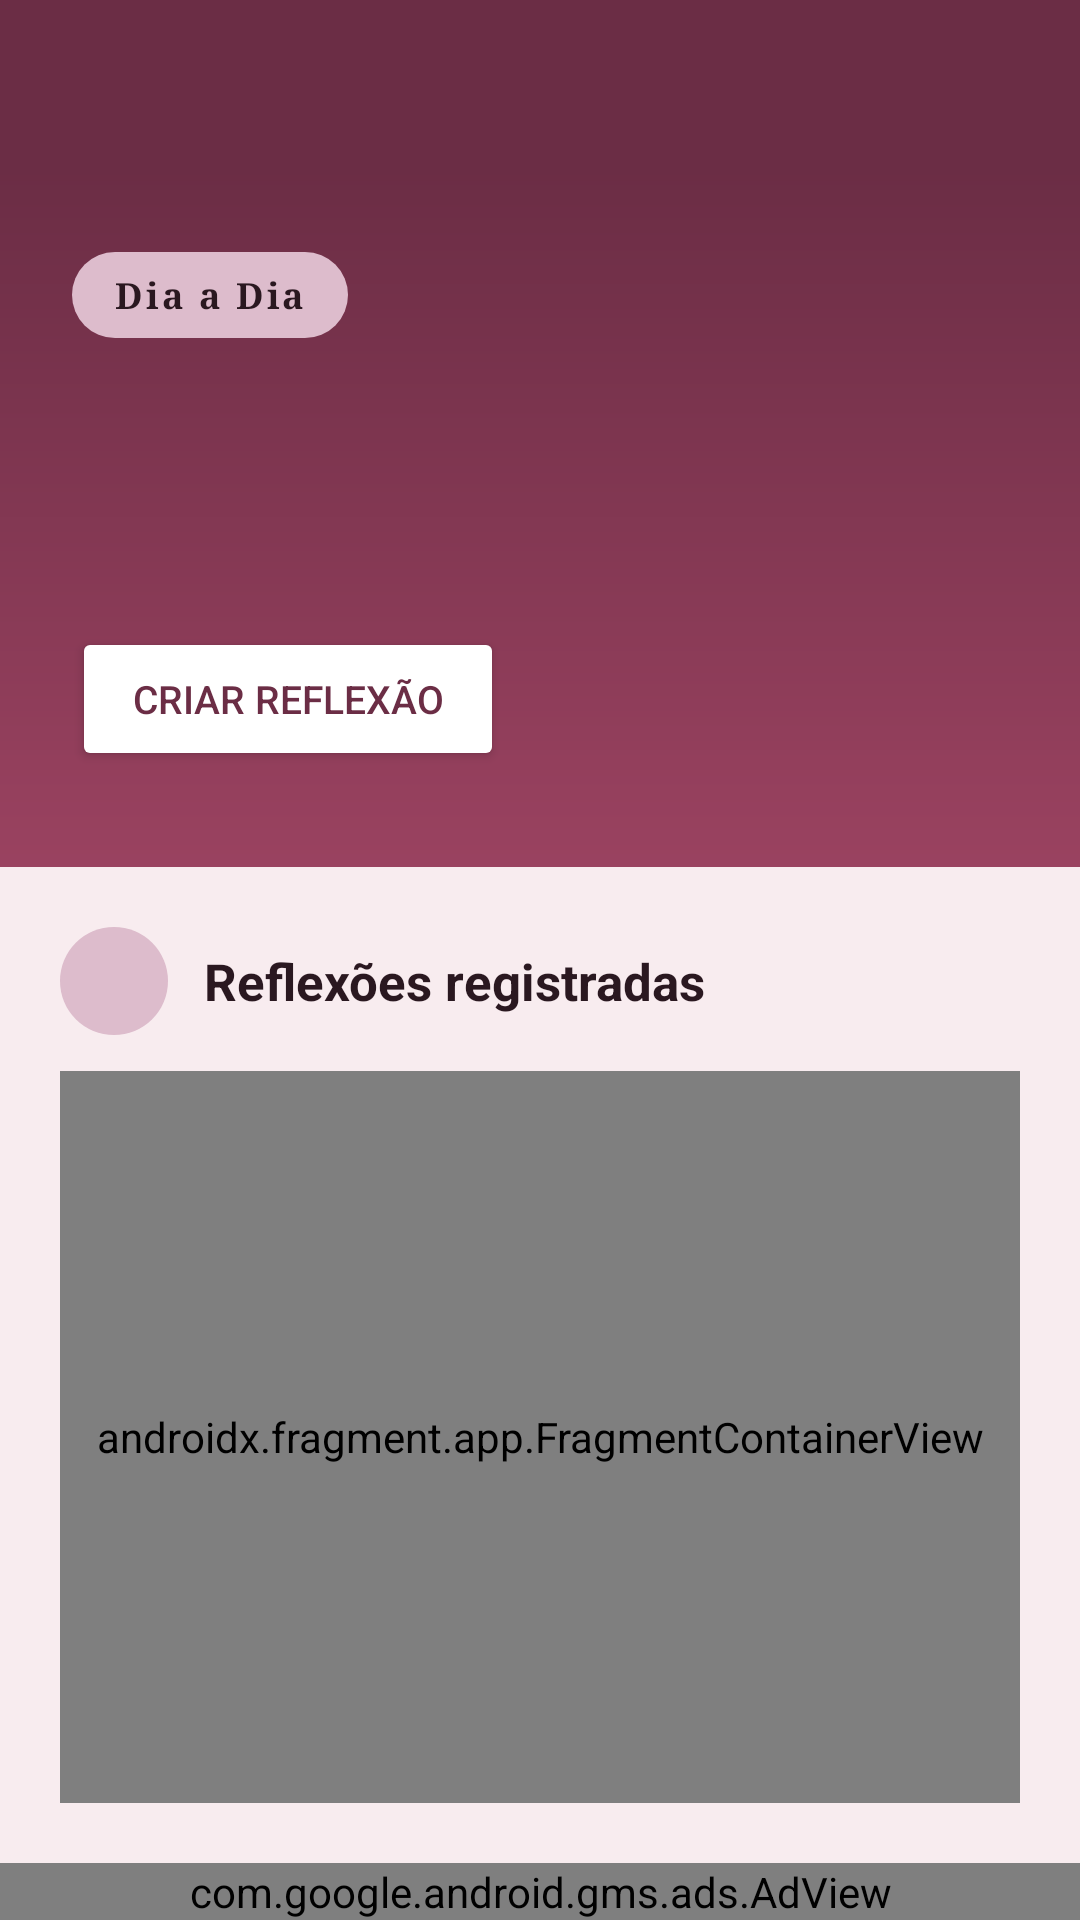

Reconstruct the res/layout file that produces this screen, plus the resources it refers to.
<!-- AndroidManifest.xml: application theme Theme.DiaADia -->
<!-- res/layout/activity_main.xml -->
<?xml version="1.0" encoding="utf-8"?>
<LinearLayout xmlns:android="http://schemas.android.com/apk/res/android"
    xmlns:tools="http://schemas.android.com/tools"
    android:id="@+id/main"
    android:layout_width="match_parent"
    android:layout_height="match_parent"
    android:background="@color/journalBackground"
    android:orientation="vertical"
    tools:context=".activities.MainActivity">

    <include layout="@layout/toolbar" />

    
    <LinearLayout
        android:layout_width="match_parent"
        android:layout_height="wrap_content"
        android:background="@drawable/bg_auth_gradient"
        android:orientation="vertical"
        android:paddingStart="24dp"
        android:paddingTop="28dp"
        android:paddingEnd="24dp"
        android:paddingBottom="32dp">

        
        <TextView
            android:layout_width="wrap_content"
            android:layout_height="wrap_content"
            android:background="@drawable/bg_home_highlight"
            android:paddingStart="14dp"
            android:paddingTop="6dp"
            android:paddingEnd="14dp"
            android:paddingBottom="6dp"
            android:text="@string/app_name"
            android:textColor="@color/journalInk"
            android:textSize="12sp"
            android:textStyle="bold"
            android:fontFamily="serif"
            android:letterSpacing="0.08" />

        
        <TextView
            android:id="@+id/textGreeting"
            android:layout_width="wrap_content"
            android:layout_height="wrap_content"
            android:layout_marginTop="14dp"
            android:textColor="@color/white"
            android:textSize="30sp"
            android:fontFamily="serif"
            android:textStyle="bold"
            tools:text="Olá, Victor" />

        
        <TextView
            android:id="@+id/textDate"
            android:layout_width="wrap_content"
            android:layout_height="wrap_content"
            android:layout_marginTop="4dp"
            android:textColor="@color/journalHighlight"
            android:textSize="13sp"
            tools:text="terça-feira, 10 de março de 2026" />

        
        <Button
            android:layout_width="wrap_content"
            android:layout_height="wrap_content"
            android:layout_marginTop="20dp"
            android:backgroundTint="@color/white"
            android:onClick="goToReflectionEditor"
            android:paddingStart="20dp"
            android:paddingEnd="20dp"
            android:text="@string/edit_profile_button"
            android:textColor="@color/colorPrimary"
            android:textSize="13sp" />
    </LinearLayout>

    
    <LinearLayout
        android:id="@+id/cardQuote"
        android:layout_width="match_parent"
        android:layout_height="wrap_content"
        android:layout_marginStart="20dp"
        android:layout_marginEnd="20dp"
        android:layout_marginTop="16dp"
        android:background="@drawable/bg_surface_card"
        android:orientation="vertical"
        android:padding="16dp"
        android:visibility="gone">

        <TextView
            android:layout_width="wrap_content"
            android:layout_height="wrap_content"
            android:text="@string/home_quote_title"
            android:textColor="@color/journalMuted"
            android:textSize="11sp"
            android:textAllCaps="true"
            android:letterSpacing="0.08" />

        <TextView
            android:id="@+id/textQuote"
            android:layout_width="match_parent"
            android:layout_height="wrap_content"
            android:layout_marginTop="6dp"
            android:fontFamily="serif"
            android:textColor="@color/journalInk"
            android:textSize="14sp"
            android:textStyle="italic"
            android:lineSpacingExtra="4dp" />

        <TextView
            android:id="@+id/textQuoteAuthor"
            android:layout_width="match_parent"
            android:layout_height="wrap_content"
            android:layout_marginTop="6dp"
            android:gravity="end"
            android:textColor="@color/journalMuted"
            android:textSize="12sp" />
    </LinearLayout>

    
    <LinearLayout
        android:layout_width="match_parent"
        android:layout_height="0dp"
        android:layout_weight="1"
        android:orientation="vertical"
        android:padding="20dp">

        
        <LinearLayout
            android:layout_width="match_parent"
            android:layout_height="wrap_content"
            android:gravity="center_vertical"
            android:orientation="horizontal"
            android:layout_marginBottom="12dp">

            <LinearLayout
                android:layout_width="36dp"
                android:layout_height="36dp"
                android:background="@drawable/bg_icon_circle"
                android:gravity="center"
                android:orientation="vertical">

                <ImageView
                    android:layout_width="20dp"
                    android:layout_height="20dp"
                    android:src="@drawable/ic_pencil_24"
                    android:contentDescription="@null" />
            </LinearLayout>

            <TextView
                android:id="@+id/textReflectionDate"
                android:layout_width="0dp"
                android:layout_height="wrap_content"
                android:layout_marginStart="12dp"
                android:layout_weight="1"
                android:text="@string/home_reflections_title"
                android:textColor="@color/journalInk"
                android:textSize="17sp"
                android:textStyle="bold" />
        </LinearLayout>

        
        <androidx.fragment.app.FragmentContainerView
            android:id="@+id/fragmentReflectionList"
            android:name="dev.victorbreno.diaadia.fragments.ReflectionListFragment"
            android:layout_width="match_parent"
            android:layout_height="match_parent" />
    </LinearLayout>

    
    <com.google.android.gms.ads.AdView
        android:id="@+id/adViewBanner"
        android:layout_width="match_parent"
        android:layout_height="wrap_content"
        android:layout_gravity="bottom|center_horizontal"
        app:adSize="BANNER"
        app:adUnitId="ca-app-pub-3940256099942544/6300978111"
        xmlns:app="http://schemas.android.com/apk/res-auto" />
</LinearLayout>
<!-- res/layout/toolbar.xml (included above) -->
<?xml version="1.0" encoding="utf-8"?>
<FrameLayout xmlns:android="http://schemas.android.com/apk/res/android"
    xmlns:app="http://schemas.android.com/apk/res-auto"
    android:layout_width="match_parent"
    android:layout_height="wrap_content">

    <androidx.appcompat.widget.Toolbar
        android:id="@+id/toolbar"
        android:layout_width="match_parent"
        android:layout_height="56dp"
        android:background="@color/colorPrimary"
        android:elevation="4dp"
        android:theme="@style/Toolbar"
        app:popupTheme="@style/ThemeOverlay.DiaADia.ToolbarPopup" />
</FrameLayout>
<!-- resources referenced by this layout -->
<resources>
  <color name="colorPrimary">#6B2D45</color>
  <color name="journalBackground">#F8ECEF</color>
  <color name="journalHighlight">#DDBCCC</color>
  <color name="journalInk">#2A1820</color>
  <color name="journalMuted">#7A5666</color>
  <color name="white">#FFFFFFFF</color>
  <!-- drawable bg_auth_gradient (drawable) -->
  <?xml version="1.0" encoding="utf-8"?>
  <shape xmlns:android="http://schemas.android.com/apk/res/android"
      android:shape="rectangle">
      <gradient
          android:angle="270"
          android:endColor="@color/colorAccent"
          android:startColor="@color/colorPrimary" />
      <corners android:radius="0dp" />
  </shape>
  <!-- drawable bg_home_highlight (drawable) -->
  <?xml version="1.0" encoding="utf-8"?>
  <shape xmlns:android="http://schemas.android.com/apk/res/android"
      android:shape="rectangle">
      <solid android:color="@color/journalHighlight" />
      <corners android:radius="999dp" />
  </shape>
  <!-- drawable bg_icon_circle (drawable) -->
  <?xml version="1.0" encoding="utf-8"?>
  <shape xmlns:android="http://schemas.android.com/apk/res/android"
      android:shape="oval">
      <solid android:color="@color/journalHighlight" />
  </shape>
  <!-- drawable bg_surface_card (drawable) -->
  <?xml version="1.0" encoding="utf-8"?>
  <shape xmlns:android="http://schemas.android.com/apk/res/android"
      android:shape="rectangle">
      <solid android:color="@color/journalCard" />
      <corners android:radius="24dp" />
      <stroke
          android:width="1dp"
          android:color="@color/journalOutline" />
  </shape>
  <string name="app_name">Dia a Dia</string>
  <string name="edit_profile_button">Criar Reflexão</string>
  <string name="home_quote_title">Frase do dia</string>
  <string name="home_reflections_title">Reflexões registradas</string>
  <style name="ThemeOverlay.DiaADia.ToolbarPopup" parent="ThemeOverlay.AppCompat.Light">
          <item name="android:textColorPrimary">@color/journalInk</item>
          <item name="android:textColorSecondary">@color/journalMuted</item>
          <item name="android:colorBackground">@color/journalSurface</item>
      </style>
  <style name="Toolbar">
          <item name="colorPrimary">@color/colorPrimary</item>
          <item name="colorPrimaryVariant">@color/colorAccent</item>
          <item name="android:textColorPrimary">@color/white</item>
          <item name="android:textColorSecondary">@color/white</item>
      </style>
  <style name="Theme.DiaADia" parent="Base.Theme.DiaADia" />
  <color name="colorAccent">#9A4260</color>
  <color name="journalCard">#FFF5F8</color>
  <color name="journalOutline">#D8BCC8</color>
  <color name="journalSurface">#FFFAFC</color>
  <style name="Base.Theme.DiaADia" parent="Theme.Material3.DayNight.NoActionBar">
          <item name="colorPrimary">@color/colorPrimary</item>
          <item name="colorOnPrimary">@color/white</item>
          <item name="colorSecondary">@color/colorAccent</item>
          <item name="colorOnSecondary">@color/white</item>
          <item name="android:statusBarColor">@color/colorPrimary</item>
          <item name="android:navigationBarColor">@color/journalBackground</item>
          <item name="android:windowBackground">@color/journalBackground</item>
      </style>
</resources>
